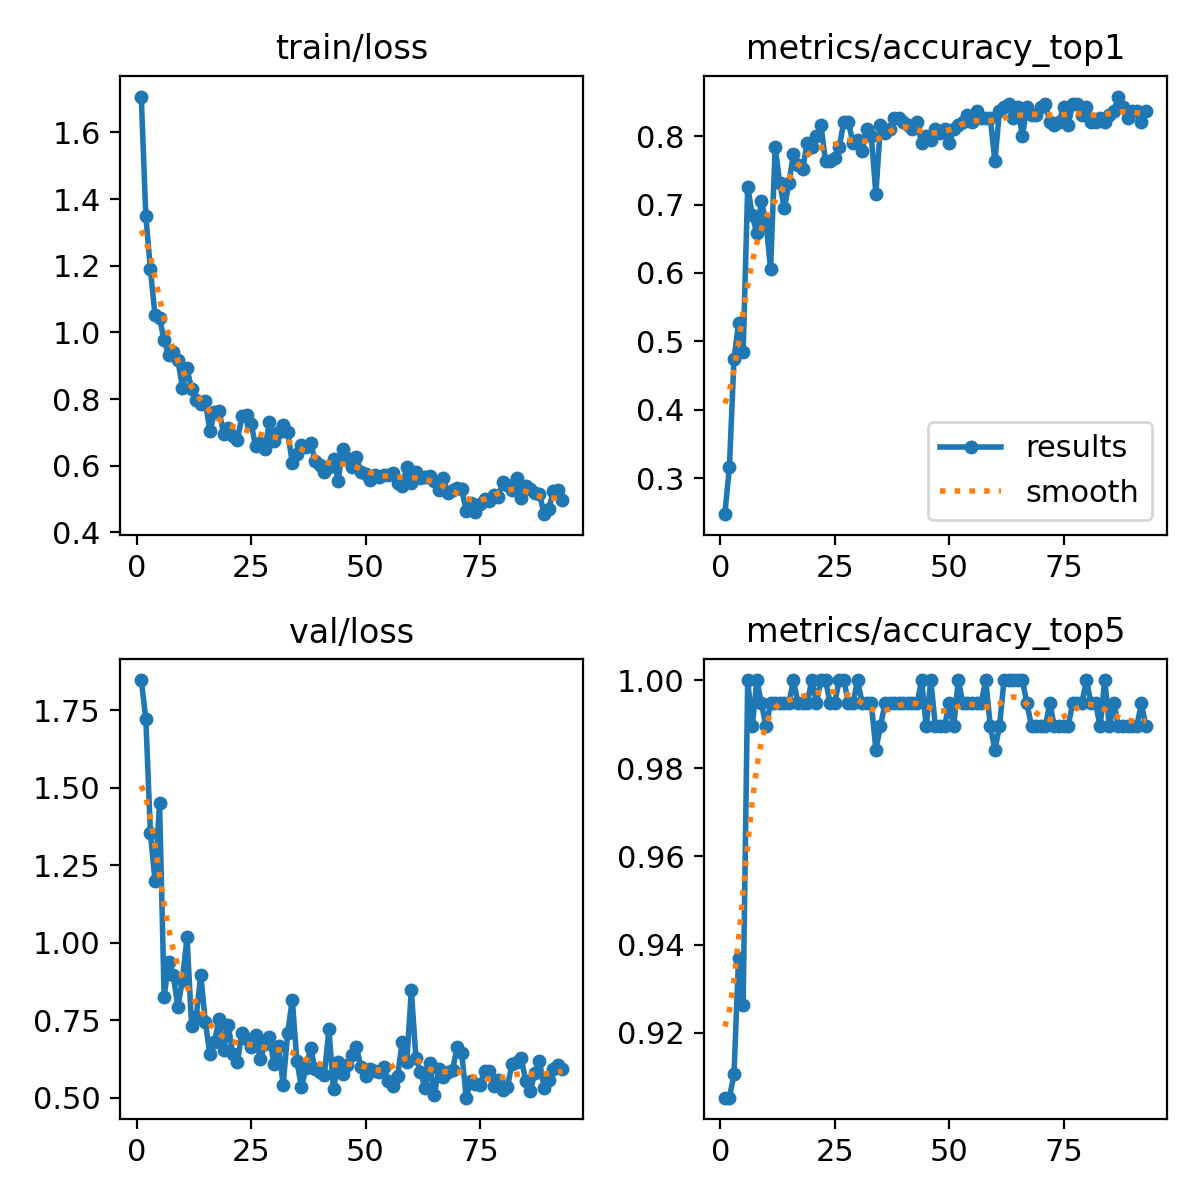

Source data for this figure (header and first rows):
epoch, time, train/loss, metrics/accuracy_top1, metrics/accuracy_top5, val/loss, lr/pg0, lr/pg1, lr/pg2
1, 1.971, 1.708, 0.2474, 0.9053, 1.847, 0.08911, 0.00011, 0.00011
2, 2.471, 1.35, 0.3158, 0.9053, 1.723, 0.07723, 0.0002285, 0.0002285
3, 2.854, 1.189, 0.4737, 0.9105, 1.353, 0.06535, 0.0003454, 0.0003454
4, 3.248, 1.053, 0.5263, 0.9368, 1.2, 0.05346, 0.0004607, 0.0004607
5, 3.678, 1.044, 0.4842, 0.9263, 1.449, 0.04157, 0.0005744, 0.0005744
6, 4.106, 0.9758, 0.7263, 1, 0.8257, 0.02969, 0.0006866, 0.0006866
7, 4.495, 0.9308, 0.6842, 0.9895, 0.9382, 0.0178, 0.0007971, 0.0007971
8, 4.885, 0.9424, 0.6579, 1, 0.895, 0.005906, 0.0009061, 0.0009061
9, 5.271, 0.9172, 0.7053, 0.9947, 0.7925, 0.0009472, 0.0009472, 0.0009472
10, 5.651, 0.8346, 0.6737, 0.9895, 0.8804, 0.0009406, 0.0009406, 0.0009406
11, 6.132, 0.892, 0.6053, 0.9947, 1.018, 0.000934, 0.000934, 0.000934
12, 6.515, 0.8298, 0.7842, 0.9947, 0.7307, 0.0009274, 0.0009274, 0.0009274
13, 6.908, 0.7985, 0.7316, 0.9947, 0.7605, 0.0009208, 0.0009208, 0.0009208
14, 7.311, 0.7845, 0.6947, 0.9947, 0.8967, 0.0009142, 0.0009142, 0.0009142
15, 7.727, 0.7932, 0.7316, 0.9947, 0.7441, 0.0009076, 0.0009076, 0.0009076
16, 8.111, 0.7027, 0.7737, 1, 0.6397, 0.000901, 0.000901, 0.000901
17, 8.497, 0.761, 0.7579, 0.9947, 0.679, 0.0008944, 0.0008944, 0.0008944
18, 8.878, 0.7651, 0.7526, 0.9947, 0.7554, 0.0008878, 0.0008878, 0.0008878
19, 9.26, 0.6944, 0.7895, 0.9947, 0.6538, 0.0008812, 0.0008812, 0.0008812
20, 9.65, 0.7139, 0.7842, 1, 0.7341, 0.0008746, 0.0008746, 0.0008746
21, 10.06, 0.6895, 0.8, 0.9947, 0.6394, 0.000868, 0.000868, 0.000868
22, 10.44, 0.6768, 0.8158, 1, 0.614, 0.0008614, 0.0008614, 0.0008614
23, 10.82, 0.7476, 0.7632, 1, 0.7097, 0.0008548, 0.0008548, 0.0008548
24, 11.22, 0.7507, 0.7632, 0.9947, 0.6897, 0.0008482, 0.0008482, 0.0008482
25, 11.62, 0.7261, 0.7684, 0.9947, 0.6638, 0.0008416, 0.0008416, 0.0008416
26, 12.01, 0.658, 0.7842, 1, 0.7029, 0.000835, 0.000835, 0.000835
27, 12.42, 0.6688, 0.821, 1, 0.6238, 0.0008284, 0.0008284, 0.0008284
28, 12.81, 0.6495, 0.821, 0.9947, 0.6725, 0.0008218, 0.0008218, 0.0008218
29, 13.19, 0.7309, 0.7895, 0.9947, 0.6965, 0.0008152, 0.0008152, 0.0008152
30, 13.58, 0.675, 0.7947, 1, 0.6094, 0.0008086, 0.0008086, 0.0008086
31, 13.96, 0.7004, 0.779, 0.9947, 0.668, 0.000802, 0.000802, 0.000802
32, 14.34, 0.7223, 0.8105, 0.9947, 0.5415, 0.0007954, 0.0007954, 0.0007954
33, 14.74, 0.7001, 0.8, 0.9947, 0.7097, 0.0007888, 0.0007888, 0.0007888
34, 15.12, 0.6084, 0.7158, 0.9842, 0.8166, 0.0007822, 0.0007822, 0.0007822
35, 15.51, 0.6351, 0.8158, 0.9895, 0.6177, 0.0007756, 0.0007756, 0.0007756
36, 15.89, 0.6633, 0.8053, 0.9947, 0.5352, 0.000769, 0.000769, 0.000769
37, 16.28, 0.6555, 0.8105, 0.9947, 0.5964, 0.0007624, 0.0007624, 0.0007624
38, 16.66, 0.6691, 0.8263, 0.9947, 0.6602, 0.0007558, 0.0007558, 0.0007558
39, 17.06, 0.6145, 0.8263, 0.9947, 0.5911, 0.0007492, 0.0007492, 0.0007492
40, 17.54, 0.6011, 0.821, 0.9947, 0.5823, 0.0007426, 0.0007426, 0.0007426
41, 17.94, 0.5798, 0.8158, 0.9947, 0.5732, 0.000736, 0.000736, 0.000736
42, 18.32, 0.5969, 0.8105, 0.9947, 0.7212, 0.0007294, 0.0007294, 0.0007294
43, 18.73, 0.6199, 0.821, 0.9947, 0.5265, 0.0007228, 0.0007228, 0.0007228
44, 19.13, 0.5551, 0.7895, 1, 0.6145, 0.0007162, 0.0007162, 0.0007162
45, 19.51, 0.6515, 0.8, 0.9895, 0.5779, 0.0007096, 0.0007096, 0.0007096
46, 19.94, 0.6237, 0.7947, 1, 0.6047, 0.000703, 0.000703, 0.000703
47, 20.33, 0.5949, 0.8105, 0.9895, 0.6382, 0.0006964, 0.0006964, 0.0006964
48, 20.72, 0.6255, 0.8053, 0.9895, 0.6631, 0.0006898, 0.0006898, 0.0006898
49, 21.1, 0.5824, 0.8105, 0.9895, 0.5996, 0.0006832, 0.0006832, 0.0006832
50, 21.49, 0.5753, 0.7895, 0.9947, 0.5686, 0.0006766, 0.0006766, 0.0006766
51, 21.87, 0.5575, 0.8105, 0.9895, 0.5913, 0.00067, 0.00067, 0.00067
52, 22.25, 0.5721, 0.8158, 1, 0.5855, 0.0006634, 0.0006634, 0.0006634
53, 22.65, 0.5664, 0.821, 0.9947, 0.5845, 0.0006568, 0.0006568, 0.0006568
54, 23.02, 0.5731, 0.8316, 0.9947, 0.5986, 0.0006502, 0.0006502, 0.0006502
55, 23.41, 0.5731, 0.821, 0.9947, 0.5537, 0.0006436, 0.0006436, 0.0006436
56, 23.79, 0.5766, 0.8368, 0.9947, 0.5371, 0.000637, 0.000637, 0.000637
57, 24.17, 0.5486, 0.8263, 0.9947, 0.5696, 0.0006304, 0.0006304, 0.0006304
58, 24.55, 0.5391, 0.8263, 1, 0.6804, 0.0006238, 0.0006238, 0.0006238
59, 24.93, 0.5963, 0.8263, 0.9895, 0.614, 0.0006172, 0.0006172, 0.0006172
60, 25.32, 0.5469, 0.7632, 0.9842, 0.8464, 0.0006106, 0.0006106, 0.0006106
... 33 more rows
